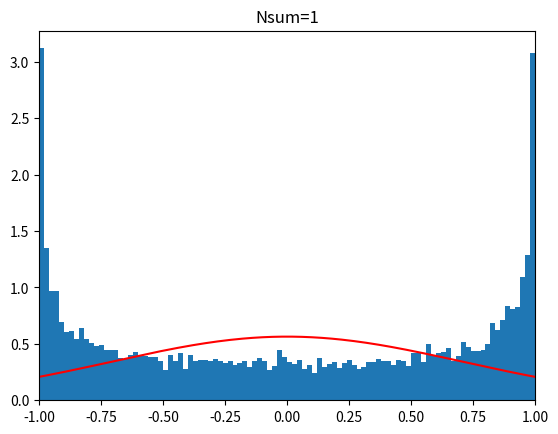
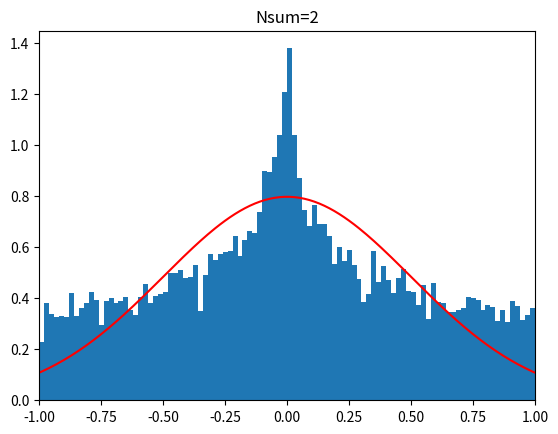
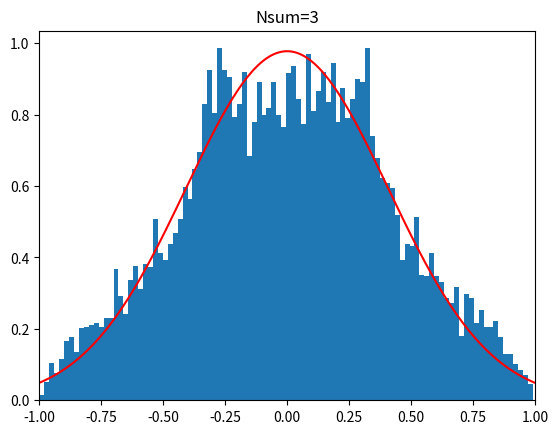
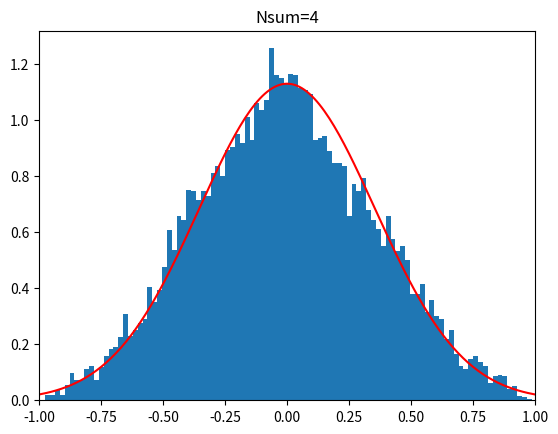
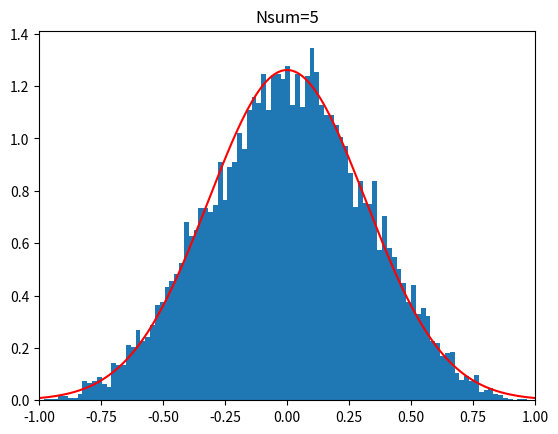
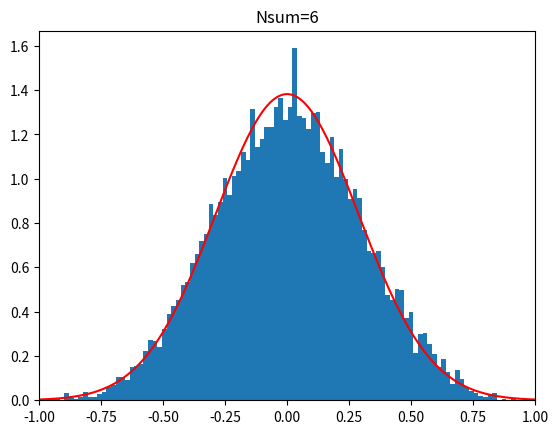
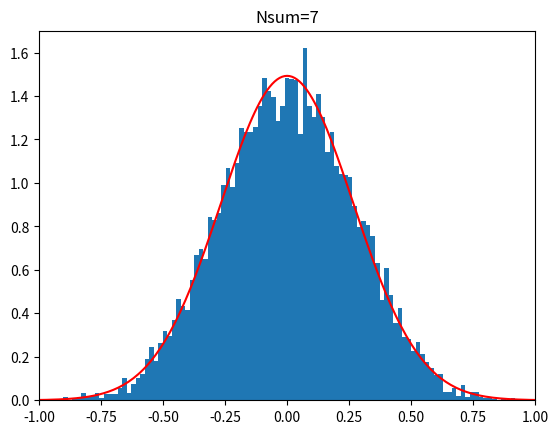
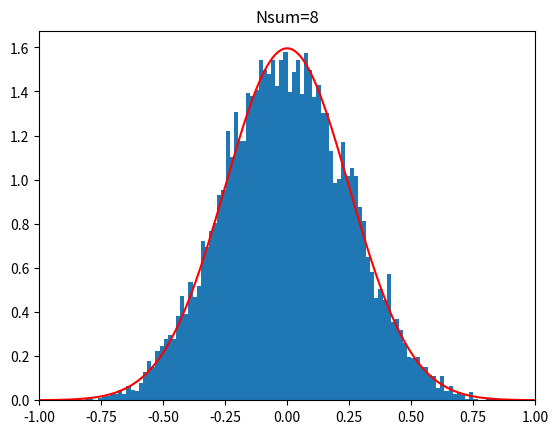
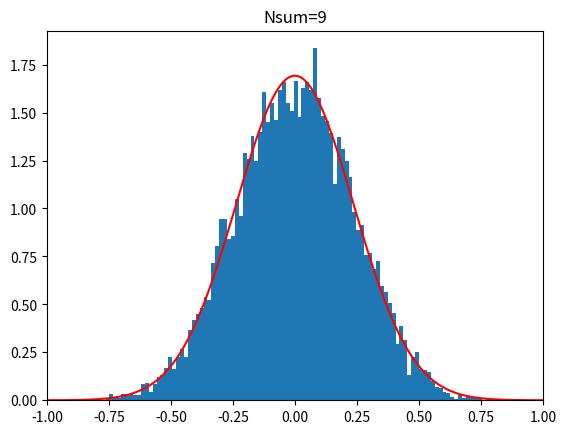
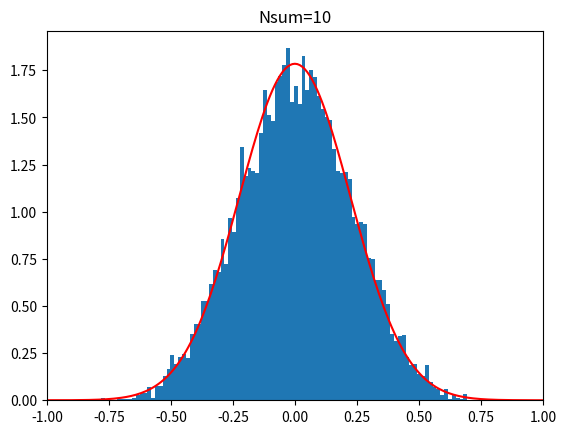
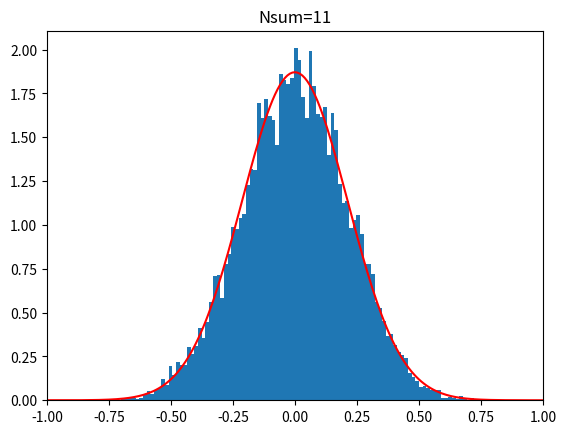
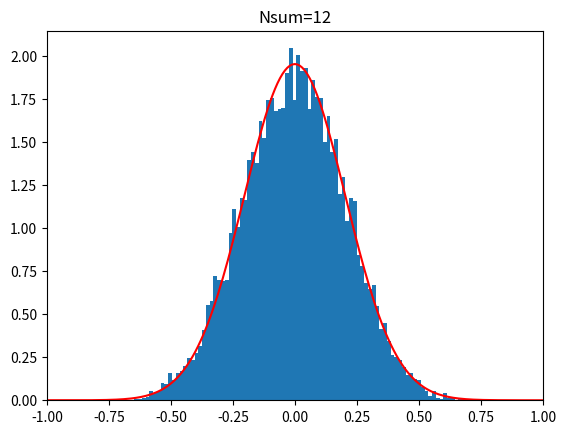
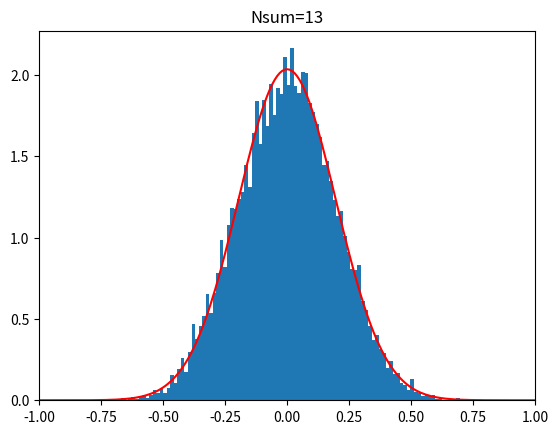
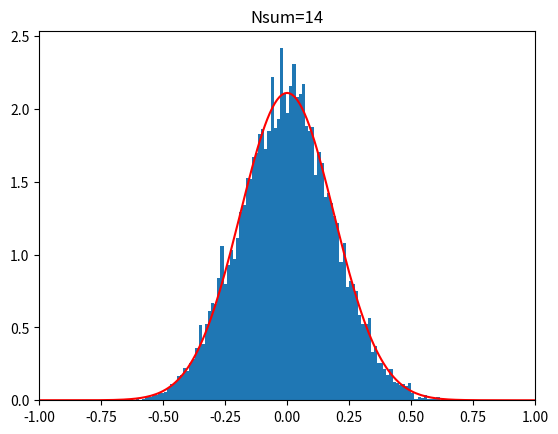
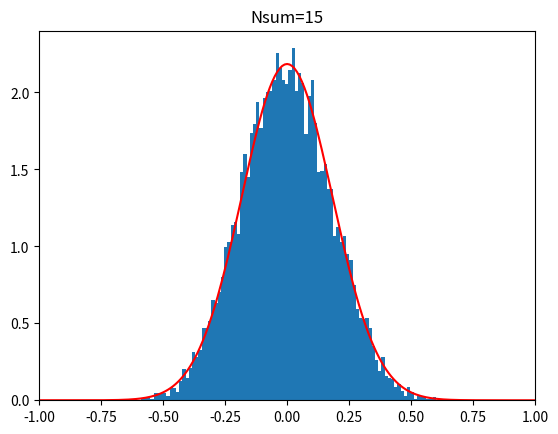
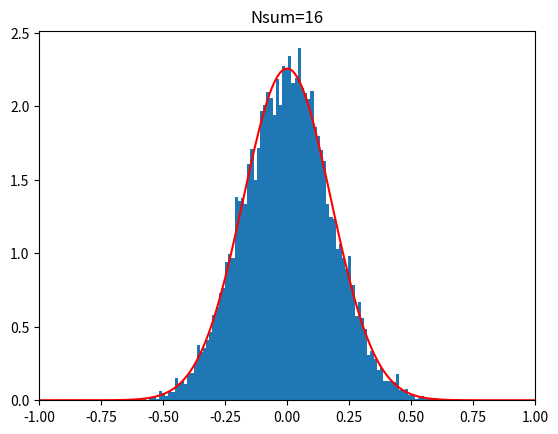

Write Python code to recreate these figures, in order.
import numpy as np
import matplotlib.pyplot as plt
N=10000
Nsum=33

def gaussian(x,mu,sigma):
    return 1/(np.sqrt(2*np.pi)*sigma)*np.exp(-(x-mu)**2/(2*sigma**2))

for i in range(1,Nsum):
    x=np.zeros(N)
    for j in range(0,i):
        x=x+np.sin(np.pi*(np.random.random_sample(N)-0.5))
    x=x/i
    mu=0
    sigma=np.sqrt(1/(2*i))
    xp=np.arange(-2,2,0.01)
    yp=gaussian(xp,mu,sigma)
    fig,ax=plt.subplots()
    ax.set_title("Nsum="+str(i))
    ax.hist(x,bins=100,density=True)
    ax.plot(xp,yp,c='red')
    plt.xlim(-1,1)    